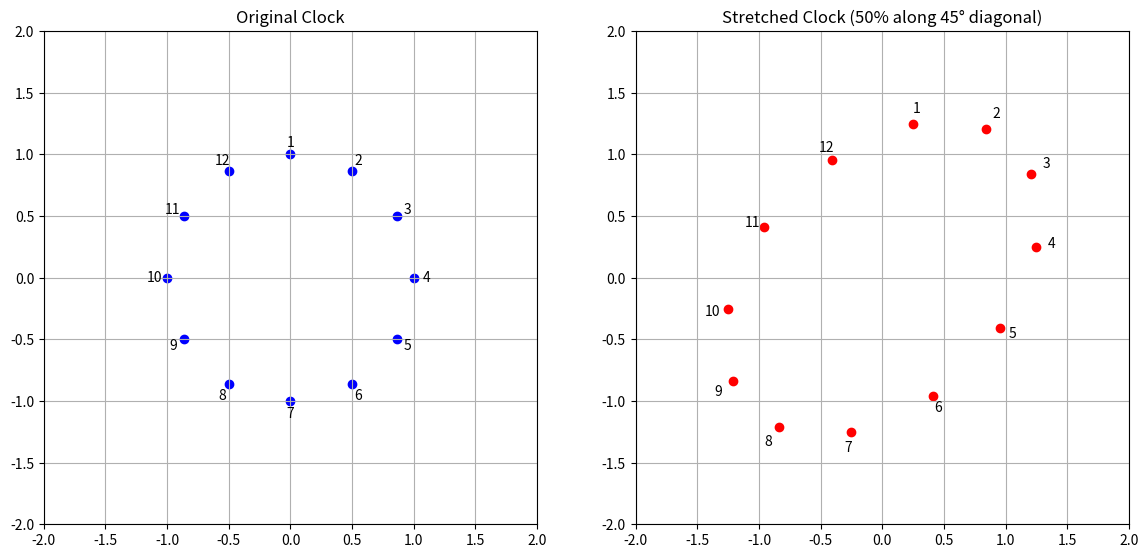

Python code for this plot:
import numpy as np
import matplotlib.pyplot as plt
import math

# 1. Generate clock points on a unit circle
def create_clock_points():
    points = []
    for hour in range(12):
        angle = math.radians(-hour * 30 + 90)  # 30 degrees per hour, starting from the top (12 o'clock)
        x = math.cos(angle)
        y = math.sin(angle)
        points.append([x, y])
    return np.array(points)

# 2. Create a stretching matrix along a given diagonal angle
def create_stretch_matrix(angle_degrees=45, stretch_factor=1.5):
    angle = math.radians(angle_degrees)
    cos_theta = math.cos(angle)
    sin_theta = math.sin(angle)
    
    # Rotation to align the diagonal with x-axis
    rotate_to_diagonal = np.array([
        [cos_theta, sin_theta],
        [-sin_theta, cos_theta]
    ])
    
    # Stretching along x-axis
    stretch = np.array([
        [stretch_factor, 0],
        [0, 1]
    ])
    
    # Rotate back to original orientation
    rotate_back = np.array([
        [cos_theta, -sin_theta],
        [sin_theta, cos_theta]
    ])
    
    # Final transformation matrix
    return rotate_back @ stretch @ rotate_to_diagonal

# 3. Apply the transformation
clock_points = create_clock_points()
stretch_matrix = create_stretch_matrix(45, 1.5)  # Stretch 50% along the 45° diagonal
stretched_points = (stretch_matrix @ clock_points.T).T

# 4. Plot the original and stretched clocks
fig, (ax1, ax2) = plt.subplots(1, 2, figsize=(14, 7))

# Original clock
ax1.set_aspect('equal')
ax1.scatter(clock_points[:, 0], clock_points[:, 1], color='blue')
for i, (x, y) in enumerate(clock_points):
    ax1.text(x * 1.1, y * 1.1, f"{i+1}", ha='center', va='center')
ax1.set_title("Original Clock")
ax1.set_xlim(-2, 2)
ax1.set_ylim(-2, 2)
ax1.grid(True)

# Stretched clock
ax2.set_aspect('equal')
ax2.scatter(stretched_points[:, 0], stretched_points[:, 1], color='red')
for i, (x, y) in enumerate(stretched_points):
    ax2.text(x * 1.1, y * 1.1, f"{i+1}", ha='center', va='center')
ax2.set_title("Stretched Clock (50% along 45° diagonal)")
ax2.set_xlim(-2, 2)
ax2.set_ylim(-2, 2)
ax2.grid(True)

plt.show()

# 5. Print results for documentation
print("Stretch Matrix:")
print(stretch_matrix)

print("\nOriginal Clock Points:")
print(clock_points)

print("\nStretched Clock Points:")
print(stretched_points)